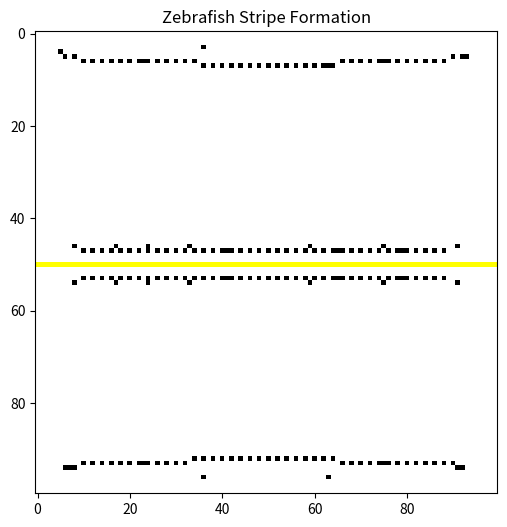

The matplotlib source for this figure:
import numpy as np 
import random
import matplotlib.pyplot as plt
from matplotlib import colors
import matplotlib.animation as animation

# Constants
GRID_SIZE = (100, 100)  # Grid size (100x100)
MELANOPHORE = 1  # Black stripe cells (melanophores)
XANTHOPHORE = 2  # Yellow interstripe cells (xanthophores)
EMPTY = 0  # Empty cells
STEPS = 100  # Number of simulation steps

# Length scales for cellular interactions
DMM = 50  # Average distance between melanophores
DXX = 36  # Average distance between xanthophores
DXM = 82  # Average distance between melanophores and xanthophores at stripe/interstripe boundaries

# Morse potential parameters (example values)
RMM = 1.0  # Repulsion strength for melanophores
RXX = 1.0  # Repulsion strength for xanthophores
RXM = 1.0  # Repulsion strength for melanophore and xanthophore
AMM = 0.5  # Attraction strength for melanophores
AXX = 0.5  # Attraction strength for xanthophores
AXM = 0.5  # Attraction strength for melanophore and xanthophore

# Initialize grid with empty cells
grid = np.zeros(GRID_SIZE, dtype=int)

def initialize_cells(grid):
    # Top and bottom rows are melanophores with empty spaces between each cell
    grid[0, ::2] = MELANOPHORE  # Set every other cell in the top row to melanophores
    grid[GRID_SIZE[0] - 1, ::2] = MELANOPHORE  # Set every other cell in the bottom row to melanophores
    
    # Middle row is xanthophores
    middle_row = GRID_SIZE[0] // 2
    grid[middle_row, :] = XANTHOPHORE  # Set the middle row to xanthophores
    
    # Rows directly above and below the middle row are melanophores with gaps
    grid[middle_row - 5, ::2] = MELANOPHORE  # Set every other cell in the row above middle row to melanophores
    grid[middle_row + 5, ::2] = MELANOPHORE  # Set every other cell in the row below middle row to melanophores
    
    return grid

# Morse potential function to calculate the interaction between two cells
def morse_potential(x1, y1, x2, y2, type1, type2):
    distance = np.sqrt((x2 - x1) ** 2 + (y2 - y1) ** 2)
    
    if distance == 0:
        return 0  # No interaction if cells are at the same position
    
    # Define the Morse potential parameters based on the cell types
    if type1 == MELANOPHORE and type2 == MELANOPHORE:
        R, A, r, a = RMM, AMM, DMM, DMM
    elif type1 == XANTHOPHORE and type2 == XANTHOPHORE:
        R, A, r, a = RXX, AXX, DXX, DXX
    else:
        R, A, r, a = RXM, AXM, DXM, DXM
    
    # Morse potential formula
    return R * np.exp(-distance / r) - A * np.exp(-distance / a)

# Function to update the grid based on interaction rules
def update_grid(grid):
    new_grid = grid.copy()
    
    # Loop through all cells on the grid
    for x in range(GRID_SIZE[0]):
        for y in range(GRID_SIZE[1]):
            if grid[x, y] != EMPTY:
                # Calculate the net force on each cell based on the Morse potential
                force_x = 0
                force_y = 0
                for i in range(GRID_SIZE[0]):
                    for j in range(GRID_SIZE[1]):
                        if (i != x or j != y) and grid[i, j] != EMPTY:
                            potential = morse_potential(x, y, i, j, grid[x, y], grid[i, j])
                            force_x += potential * (i - x) / np.sqrt((i - x)**2 + (j - y)**2)
                            force_y += potential * (j - y) / np.sqrt((i - x)**2 + (j - y)**2)
                
                # Move the cell based on the calculated forces (scaled for simplicity)
                new_x = min(max(0, x + int(force_x * 0.1)), GRID_SIZE[0] - 1)
                new_y = min(max(0, y + int(force_y * 0.1)), GRID_SIZE[1] - 1)
                
                # If the cell moves to a new location, update the grid
                if new_grid[new_x, new_y] == EMPTY:
                    new_grid[new_x, new_y] = grid[x, y]
                    new_grid[x, y] = EMPTY
                
                # Implement differentiation and death rules here
                if grid[x, y] == MELANOPHORE:
                    # Cell death condition for melanophores: too many xanthophores nearby
                    nearby_xanthophores = np.sum(grid[max(0, x - 1):min(GRID_SIZE[0], x + 2), max(0, y - 1):min(GRID_SIZE[1], y + 2)] == XANTHOPHORE)
                    if nearby_xanthophores > 3:  # Threshold for melanophore death
                        new_grid[x, y] = EMPTY
                
                elif grid[x, y] == XANTHOPHORE:
                    # Cell death condition for xanthophores: too many melanophores nearby
                    nearby_melanophores = np.sum(grid[max(0, x - 1):min(GRID_SIZE[0], x + 2), max(0, y - 1):min(GRID_SIZE[1], y + 2)] == MELANOPHORE)
                    if nearby_melanophores > 3:  # Threshold for xanthophore death
                        new_grid[x, y] = EMPTY
                
                # Differentiation rule: check for empty spaces
                if grid[x, y] == EMPTY:
                    # Randomly select a nearby region and check for conditions for differentiation
                    nearby_cells = grid[max(0, x - 1):min(GRID_SIZE[0], x + 2), max(0, y - 1):min(GRID_SIZE[1], y + 2)]
                    if np.random.rand() < 0.1:  # Probability of differentiation
                        if np.sum(nearby_cells == MELANOPHORE) > np.sum(nearby_cells == XANTHOPHORE):  # More melanophores nearby
                            new_grid[x, y] = MELANOPHORE
                        else:
                            new_grid[x, y] = XANTHOPHORE

    return new_grid

# Function to visualize the grid
def plot_grid(grid):
    cmap = colors.ListedColormap(['white', 'black', 'yellow'])
    return plt.imshow(grid, cmap=cmap)

# Initialize grid with cells based on the new initialization function
grid = initialize_cells(grid)  # Initialize cells

# Set up the figure and axis for animation
fig, ax = plt.subplots(figsize=(6, 6))
cax = ax.imshow(grid, cmap=colors.ListedColormap(['white', 'black', 'yellow']))

# Update function for animation
def update(frame):
    global grid
    grid = update_grid(grid)  # Update grid at each step
    cax.set_array(grid)  # Update the grid visualization
    return [cax]

# Create the animation
ani = animation.FuncAnimation(fig, update, frames=STEPS, interval=200, blit=True)

# Display the animation
plt.title("Zebrafish Stripe Formation")
plt.show()